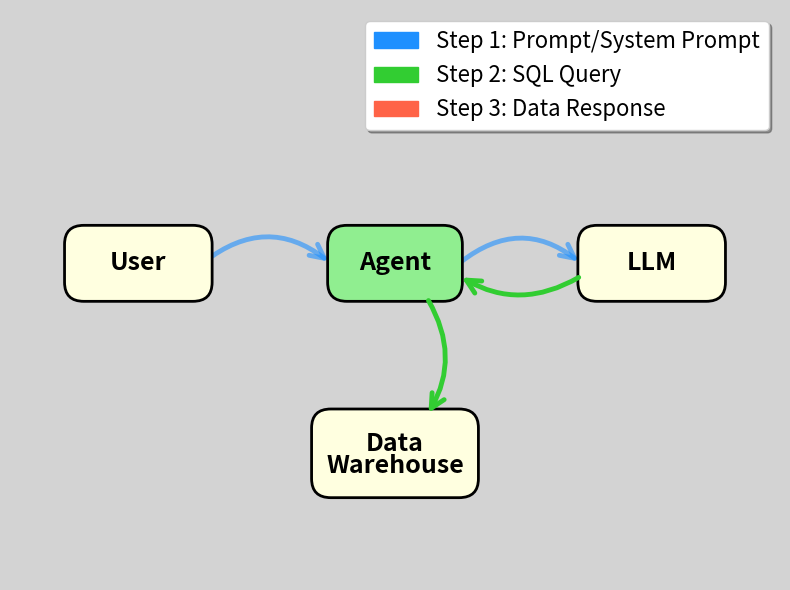

This chart was generated by the following Python code: (Note: this script raises an exception after producing the figure.)
import matplotlib.pyplot as plt
import matplotlib.patches as mpatches
from matplotlib.patches import FancyBboxPatch, FancyArrowPatch, Circle
from matplotlib.path import Path
import matplotlib.patches as patches
import numpy as np

# Create figure and axis
fig, ax = plt.subplots(1, 1, figsize=(8, 6))
ax.set_xlim(-1, 11)
ax.set_ylim(-1, 8)
ax.axis('off')

# Set light gray background
fig.patch.set_facecolor('lightgray')
ax.set_facecolor('lightgray')

# Node positions
nodes = {
    'User': (1, 4),
    'Agent': (5, 4),
    'LLM': (9, 4),
    'DW': (5, 1)
}

# Node colors
node_colors = {
    'User': 'lightyellow',
    'Agent': 'lightgreen',
    'LLM': 'lightyellow',
    'DW': 'lightyellow'
}

# Draw nodes as rounded rectangles
node_patches = {}
for name, (x, y) in nodes.items():
    if name == 'DW':
        # Two-line text for Data Warehouse
        width, height = 2.0, 0.8
        rect = FancyBboxPatch((x - width/2, y - height/2), width, height,
                              boxstyle="round,pad=0.3",
                              facecolor=node_colors[name],
                              edgecolor='black', linewidth=2)
        ax.add_patch(rect)
        ax.text(x, y + 0.15, 'Data', ha='center', va='center', fontsize=18, fontweight='bold')
        ax.text(x, y - 0.2, 'Warehouse', ha='center', va='center', fontsize=18, fontweight='bold')
    else:
        # Single-line text for other nodes
        width = 1.5 if name == 'Agent' else 1.7
        height = 0.6
        rect = FancyBboxPatch((x - width/2, y - height/2), width, height,
                              boxstyle="round,pad=0.3",
                              facecolor=node_colors[name],
                              edgecolor='black', linewidth=2)
        ax.add_patch(rect)
        ax.text(x, y, name, ha='center', va='center', fontsize=18, fontweight='bold')
    node_patches[name] = rect

# Three color scheme
color1 = '#1E90FF'  # Blue for steps 1 & 2
color2 = '#32CD32'  # Green for steps 3 & 4
color3 = '#FF6347'  # Red/Tomato for steps 5 & 6

# Helper function to create curved arrow
def draw_curved_arrow(ax, start, end, color, curve_height=0.5, above=True):
    x1, y1 = start
    x2, y2 = end

    # Calculate control point for curve
    mid_x = (x1 + x2) / 2
    mid_y = (y1 + y2) / 2

    # Add curve
    if above:
        control_y = mid_y + curve_height
    else:
        control_y = mid_y - curve_height

    # Create curved arrow using FancyArrowPatch with connectionstyle
    if abs(x1 - x2) > abs(y1 - y2):  # Horizontal arrow
        connectionstyle = f"arc3,rad={0.3 if above else -0.3}"
    else:  # Vertical arrow
        connectionstyle = f"arc3,rad={0.3 if curve_height > 0 else -0.3}"

    arrow = FancyArrowPatch(start, end,
                           connectionstyle=connectionstyle,
                           arrowstyle='->',
                           color=color, linewidth=3.5,
                           mutation_scale=25,
                           zorder=1)
    ax.add_patch(arrow)

# Draw blue arrows (User -> Agent and Agent -> LLM)
# User -> Agent (curved upward blue arrow - negative rad for upward curve)
arrow_user_app = FancyArrowPatch((nodes['User'][0] + 1, nodes['User'][1]),
                                 (nodes['Agent'][0] - 1.0, nodes['Agent'][1]),
                                 connectionstyle="arc3,rad=-0.4",
                                 arrowstyle='->',
                                 color=color1, linewidth=3.5, mutation_scale=25, zorder=0, alpha=0.6)
ax.add_patch(arrow_user_app)

# Agent -> LLM (curved upward blue arrow - negative rad for upward curve)
arrow_app_llm = FancyArrowPatch((nodes['Agent'][0] + 1.0, nodes['Agent'][1]),
                                (nodes['LLM'][0] - 1.1, nodes['LLM'][1]),
                                connectionstyle="arc3,rad=-0.4",
                                arrowstyle='->',
                                color=color1, linewidth=3.5, mutation_scale=25, zorder=0, alpha=0.6)
ax.add_patch(arrow_app_llm)

# Add green arrows (LLM -> Agent and Agent -> DW)
# LLM -> Agent (below)
draw_curved_arrow(ax, (nodes['LLM'][0] - 1.1, nodes['LLM'][1] - 0.2),
                 (nodes['Agent'][0] + 1, nodes['Agent'][1] - 0.2),
                 color2, curve_height=0.5, above=False)

# Agent -> DW (now curves right, was position 5)
start_4 = (nodes['Agent'][0] + 0.5, nodes['Agent'][1] - 0.55)
end_4 = (nodes['DW'][0] + 0.5, nodes['DW'][1] + 0.6)
arrow_4 = FancyArrowPatch(start_4, end_4,
                         connectionstyle="arc3,rad=-0.3",
                         arrowstyle='->',
                         color=color2, linewidth=3.5, mutation_scale=25, zorder=1)
ax.add_patch(arrow_4)

# Create legend
legend_elements = [
    mpatches.Patch(color=color1, label='Step 1: Prompt/System Prompt'),
    mpatches.Patch(color=color2, label='Step 2: SQL Query'),
    mpatches.Patch(color=color3, label='Step 3: Data Response')
]
ax.legend(handles=legend_elements, loc='upper right', fontsize=16, frameon=True, fancybox=True, shadow=True)

# Save the figure
plt.tight_layout()
plt.savefig('docs/agent_v2.png', dpi=300, bbox_inches='tight',
            facecolor='lightgray', edgecolor='none')
print("Second version created as docs/agent_v2.png")
plt.close()